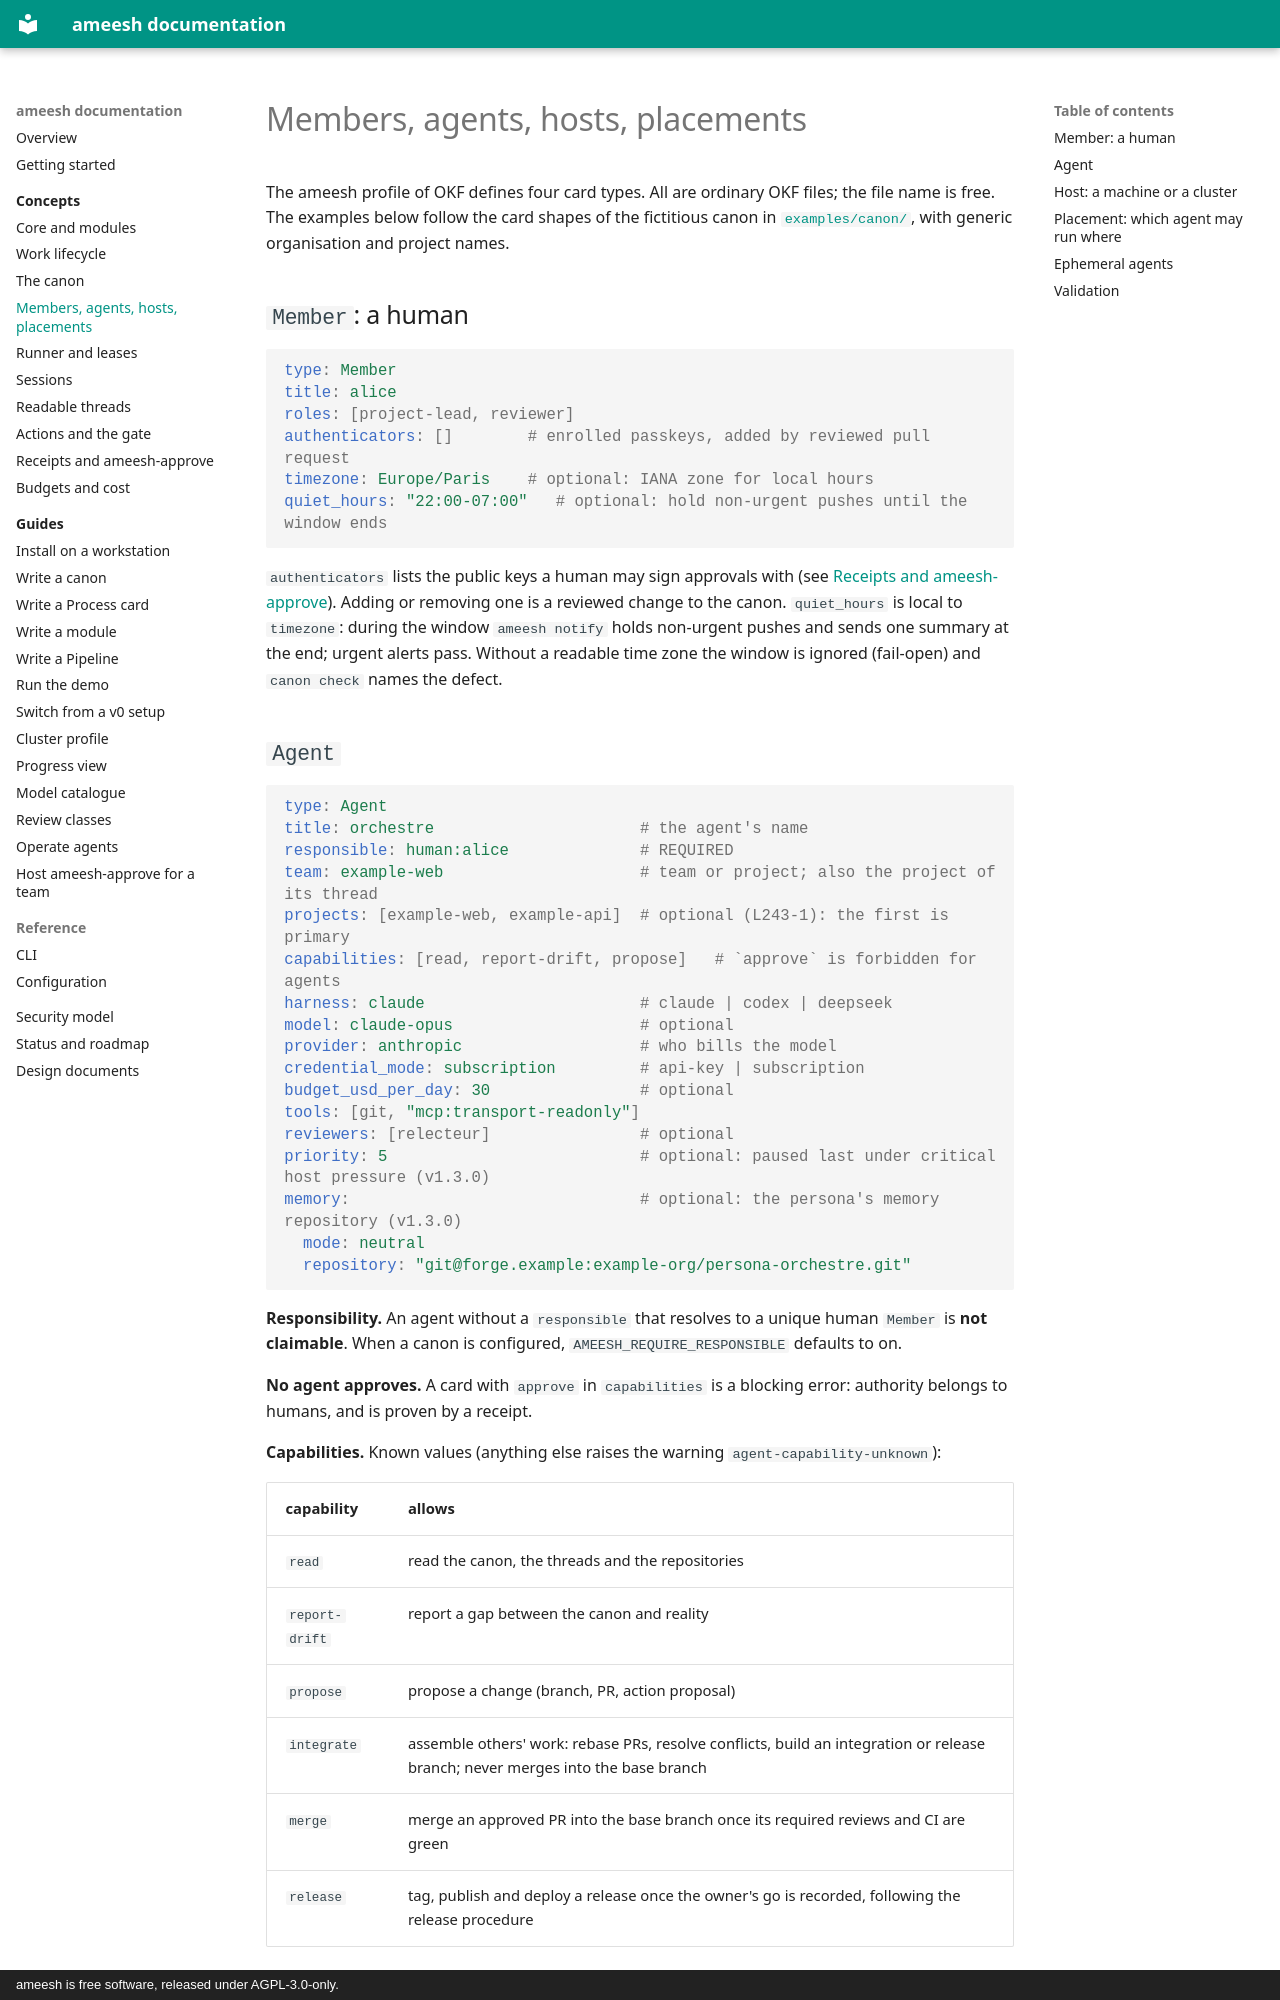

repository: manaty/ameesh · page: concepts/members-agents-hosts/index.html · generator: mkdocs · copyright: ameesh is free software, released under AGPL-3.0-only.

# Members, agents, hosts, placements

The ameesh profile of OKF defines four card types. All are ordinary OKF files;
the file name is free. The examples below follow the card shapes of the
fictitious canon in
[`examples/canon/`](https://github.com/manaty/ameesh/tree/main/examples/canon),
with generic organisation and project names.

## `Member`: a human

```yaml
type: Member
title: alice
roles: [project-lead, reviewer]
authenticators: []        # enrolled passkeys, added by reviewed pull request
timezone: Europe/Paris    # optional: IANA zone for local hours
quiet_hours: "22:00-07:00"   # optional: hold non-urgent pushes until the window ends
```

`authenticators` lists the public keys a human may sign approvals with (see
[Receipts and ameesh-approve](receipts-and-approve.md)). Adding or removing one
is a reviewed change to the canon. `quiet_hours` is local to `timezone`:
during the window `ameesh notify` holds non-urgent pushes and sends one
summary at the end; urgent alerts pass. Without a readable time zone the
window is ignored (fail-open) and `canon check` names the defect.
